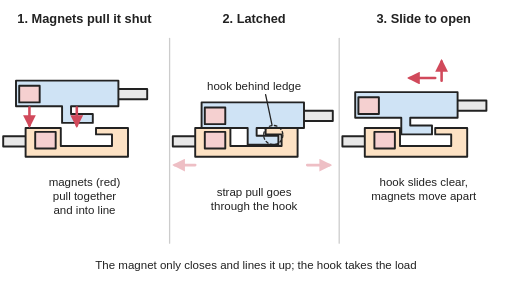
t = 0.00 s
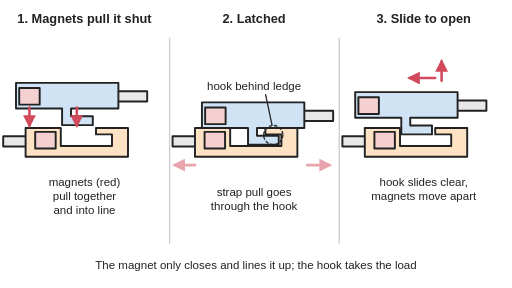
t = 1.00 s
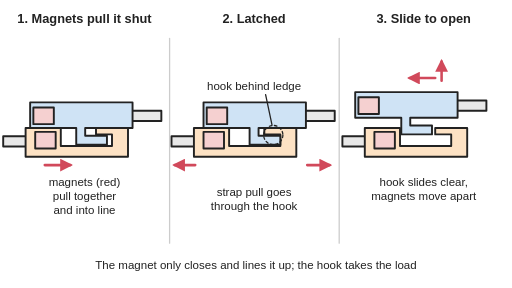
t = 2.00 s
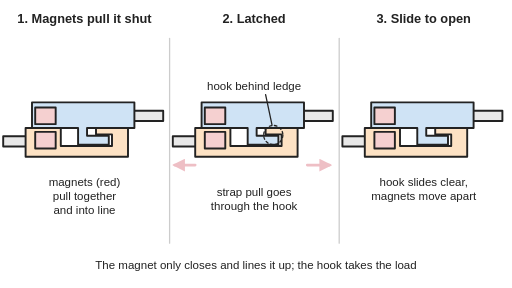
t = 3.00 s
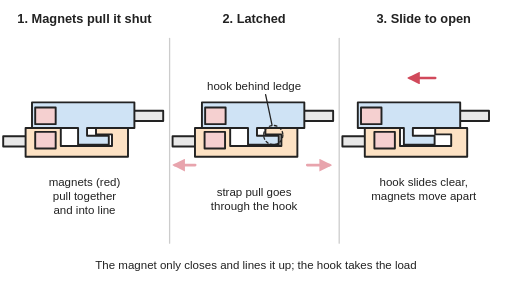
t = 4.00 s
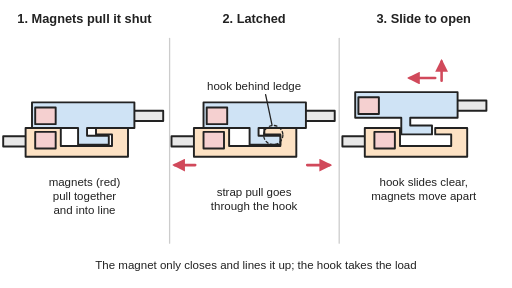
t = 5.00 s

The animated SVG that drew these frames (rendered in a browser with its animation timeline set to each time). Animation: 12 SMIL elements (animate=8,animateTransform=4); one cycle of 6.00 s, repeats indefinitely.

<svg xmlns="http://www.w3.org/2000/svg" viewBox="0 0 800 450" width="800" height="450" role="img">
<title>Side cut-away of a magnetic buckle in three steps: the magnets pull the top half down and into line, the latched hook sits behind a ledge so a pull on the straps goes through the hook rather than the magnets, and sliding the top half back frees the hook and moves the magnets apart. Animated: in step 1 the top half drops onto the bottom half and the magnets slide it into line so the hook goes under the ledge; in step 2 the straps tug and the hook takes the pull; in step 3 the top half slides back and lifts away.</title>
<rect width="800" height="450" fill="#ffffff"/>
<defs>
<marker id="ah" viewBox="0 0 10 10" refX="8" refY="5" markerWidth="5" markerHeight="5" orient="auto-start-reverse"><path d="M0,0 L10,5 L0,10 z" fill="#d1495b"/></marker>
<g id="lower" stroke="#222" stroke-width="3">
<rect x="5" y="213" width="38" height="16" fill="#e8e8e8"/>
<path d="M40,200 H95 V228 H175 V210 H150 V200 H200 V245 H40 Z" fill="#fde2c4"/>
<rect x="55" y="206" width="32" height="26" fill="#f5d0d0"/>
</g>
<g id="upper" stroke="#222" stroke-width="3">
<rect x="207" y="173" width="48" height="16" fill="#e8e8e8"/>
<path d="M50,160 H210 V200 H136 V212 H170 V226 H122 V200 H50 Z" fill="#cfe3f5"/>
<rect x="55" y="168" width="32" height="26" fill="#f5d0d0"/>
</g>
</defs>
<g stroke-linejoin="round" stroke-linecap="round">
<line x1="265" y1="60" x2="265" y2="380" stroke="#cccccc" stroke-width="2"/>
<line x1="530" y1="60" x2="530" y2="380" stroke="#cccccc" stroke-width="2"/>
<!-- 1 approach -->
<use href="#lower"/>
<use href="#upper" transform="translate(-25,-34)"><animateTransform attributeName="transform" type="translate" values="-25,-34;-25,-34;-25,0;0,0;0,0;0,0;-25,-34;-25,-34;-25,-34" keyTimes="0;0.12;0.26;0.38;0.85;0.88;0.92;0.97;1" dur="6s" repeatCount="indefinite" calcMode="spline" keySplines="0 0 1 1;0.6 0 1 1;0.4 0 0.2 1;0 0 1 1;0 0 1 1;0 0 1 1;0 0 1 1;0 0 1 1"/><animate attributeName="opacity" values="1;1;1;1;1;0;0;1;1" keyTimes="0;0.12;0.26;0.38;0.85;0.88;0.92;0.97;1" dur="6s" repeatCount="indefinite"/></use>
<g opacity="1"><animate attributeName="opacity" values="1;1;0;0;1" keyTimes="0;0.24;0.27;0.97;1" dur="6s" repeatCount="indefinite"/><line x1="46" y1="168" x2="46" y2="196" stroke="#d1495b" stroke-width="4" marker-end="url(#ah)"/><line x1="120" y1="168" x2="120" y2="196" stroke="#d1495b" stroke-width="4" marker-end="url(#ah)"/></g>
<line x1="70" y1="258" x2="110" y2="258" stroke="#d1495b" stroke-width="4" marker-end="url(#ah)" opacity="0"><animate attributeName="opacity" values="0;0;1;1;0;0" keyTimes="0;0.25;0.28;0.45;0.5;1" dur="6s" repeatCount="indefinite"/></line>
<!-- 2 latched -->
<g transform="translate(265,0)">
<use href="#lower"><animateTransform attributeName="transform" type="translate" values="0,0;0,0;-2,0;-2,0;0,0;0,0" keyTimes="0;0.3;0.45;0.7;0.85;1" dur="3s" repeatCount="indefinite" calcMode="spline" keySplines="0 0 1 1;0.4 0 0.2 1;0 0 1 1;0.4 0 0.2 1;0 0 1 1"/></use>
<use href="#upper"><animateTransform attributeName="transform" type="translate" values="0,0;0,0;3,0;3,0;0,0;0,0" keyTimes="0;0.3;0.45;0.7;0.85;1" dur="3s" repeatCount="indefinite" calcMode="spline" keySplines="0 0 1 1;0.4 0 0.2 1;0 0 1 1;0.4 0 0.2 1;0 0 1 1"/></use>
<line x1="40" y1="258" x2="8" y2="258" stroke="#d1495b" stroke-width="4" marker-end="url(#ah)"><animate attributeName="opacity" values="0.35;0.35;1;1;0.35;0.35" keyTimes="0;0.3;0.45;0.7;0.85;1" dur="3s" repeatCount="indefinite"/></line>
<line x1="215" y1="258" x2="250" y2="258" stroke="#d1495b" stroke-width="4" marker-end="url(#ah)"><animate attributeName="opacity" values="0.35;0.35;1;1;0.35;0.35" keyTimes="0;0.3;0.45;0.7;0.85;1" dur="3s" repeatCount="indefinite"/></line>
<circle cx="162" cy="211" r="15" fill="none" stroke="#222" stroke-width="2" stroke-dasharray="4 4"/>
<line x1="150" y1="148" x2="160" y2="195" stroke="#222" stroke-width="2"/>
</g>
<!-- 3 open -->
<g transform="translate(530,0)">
<use href="#lower"/>
<use href="#upper" transform="translate(-25,-16)"><animateTransform attributeName="transform" type="translate" values="-25,-16;-25,-16;-25,-16;0,0;0,0;0,0;-25,0;-25,-16;-25,-16" keyTimes="0;0.38;0.42;0.44;0.48;0.6;0.72;0.82;1" dur="6s" repeatCount="indefinite" calcMode="spline" keySplines="0 0 1 1;0 0 1 1;0 0 1 1;0 0 1 1;0 0 1 1;0.4 0 0.2 1;0.4 0 0.2 1;0 0 1 1"/><animate attributeName="opacity" values="1;1;0;0;1;1;1;1;1" keyTimes="0;0.38;0.42;0.44;0.48;0.6;0.72;0.82;1" dur="6s" repeatCount="indefinite"/></use>
<line x1="150" y1="122" x2="110" y2="122" stroke="#d1495b" stroke-width="4" marker-end="url(#ah)"><animate attributeName="opacity" values="1;1;0;0;1;1" keyTimes="0;0.38;0.4;0.58;0.6;1" dur="6s" repeatCount="indefinite"/></line>
<line x1="160" y1="126" x2="160" y2="96" stroke="#d1495b" stroke-width="4" marker-end="url(#ah)"><animate attributeName="opacity" values="1;1;0;0;1;1" keyTimes="0;0.38;0.4;0.7;0.72;1" dur="6s" repeatCount="indefinite"/></line>
</g>
</g>
<g font-family="Arial, Helvetica, sans-serif" font-size="18" fill="#222">
<g font-size="20" font-weight="bold" text-anchor="middle">
<text x="132" y="36">1. Magnets pull it shut</text>
<text x="397" y="36">2. Latched</text>
<text x="662" y="36">3. Slide to open</text>
</g>
<text x="132" y="290" text-anchor="middle">magnets (red)</text>
<text x="132" y="312" text-anchor="middle">pull together</text>
<text x="132" y="334" text-anchor="middle">and into line</text>
<text x="397" y="140" text-anchor="middle">hook behind ledge</text>
<text x="397" y="306" text-anchor="middle">strap pull goes</text>
<text x="397" y="328" text-anchor="middle">through the hook</text>
<text x="662" y="290" text-anchor="middle">hook slides clear,</text>
<text x="662" y="312" text-anchor="middle">magnets move apart</text>
<text x="400" y="420" text-anchor="middle">The magnet only closes and lines it up; the hook takes the load</text>
</g>
</svg>
